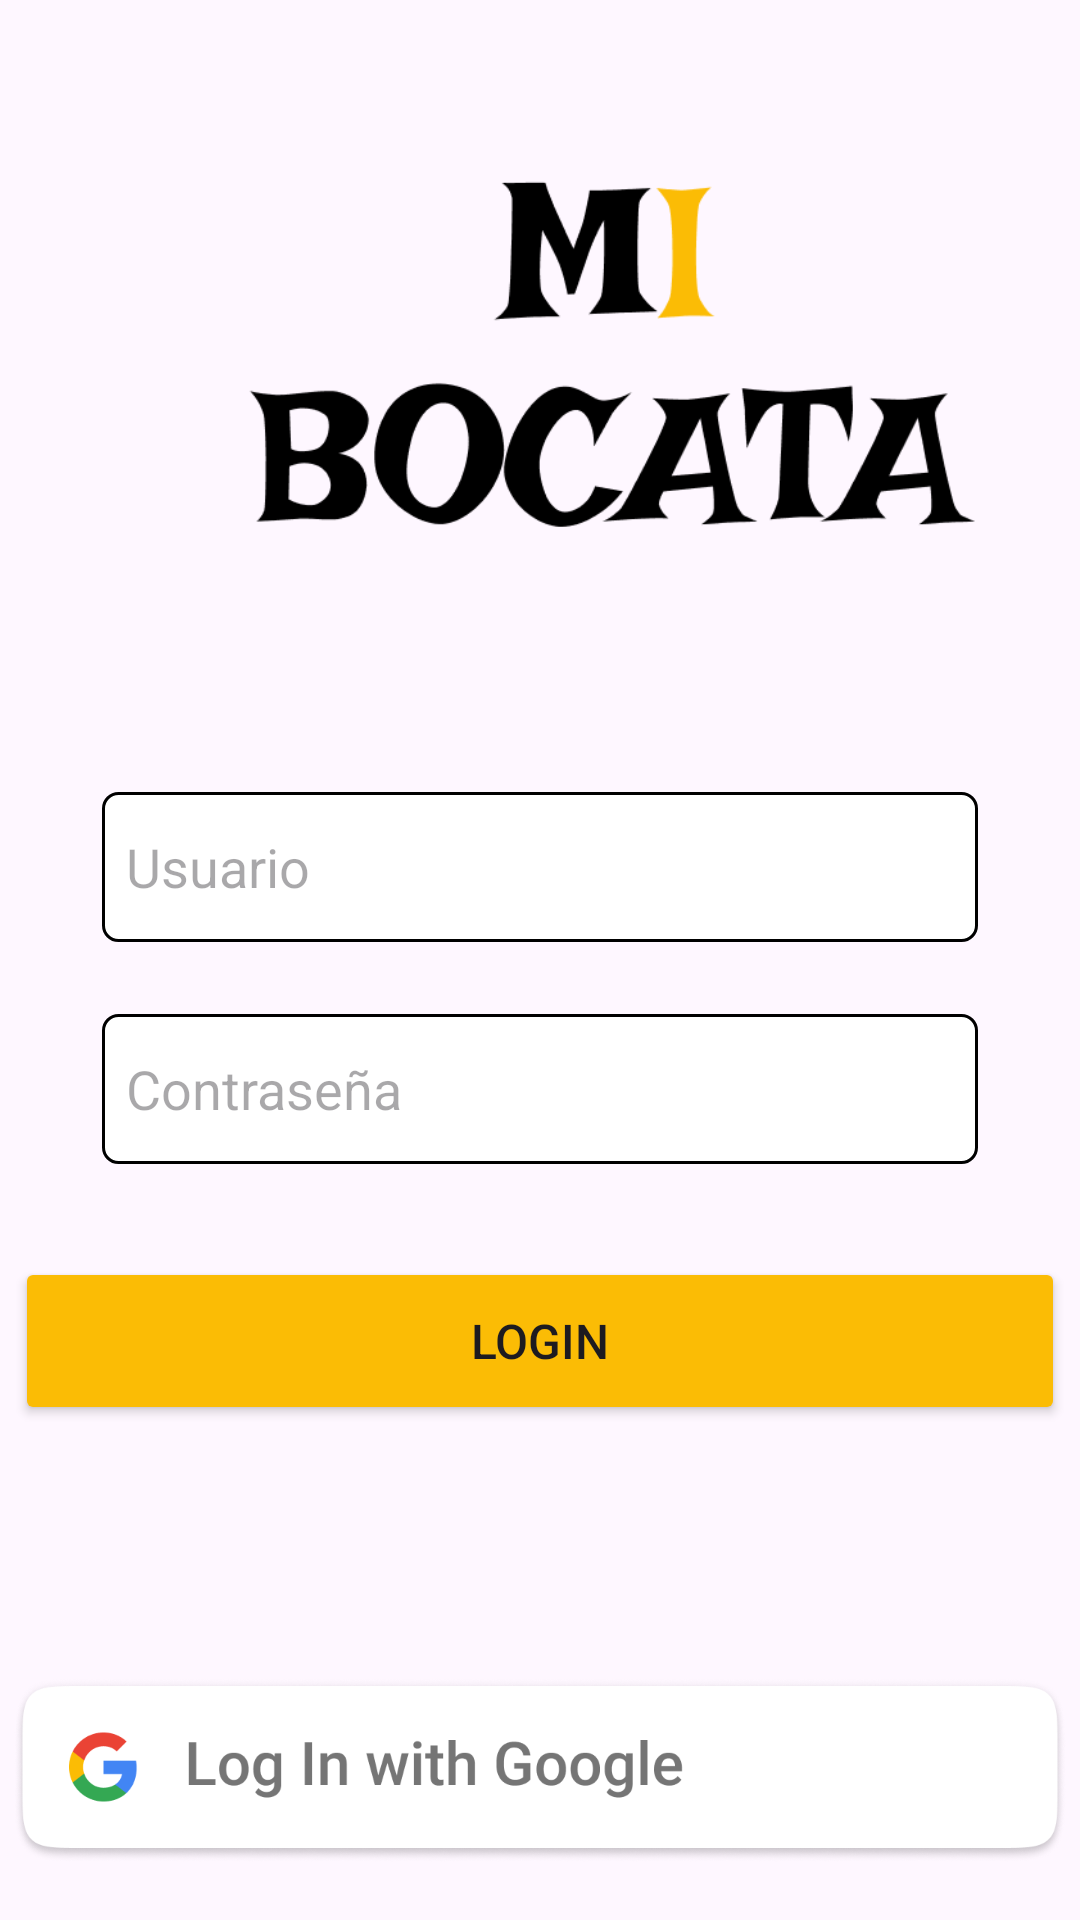

Here is an Android app screen rendered from its layout file. Give the layout XML and the strings, colors and styles it references.
<!-- AndroidManifest.xml: application theme Theme.Mi_bocadillo_final -->
<!-- res/layout/activity_main.xml -->
<?xml version="1.0" encoding="utf-8"?>
<androidx.constraintlayout.widget.ConstraintLayout xmlns:android="http://schemas.android.com/apk/res/android"
    xmlns:app="http://schemas.android.com/apk/res-auto"
    xmlns:tools="http://schemas.android.com/tools"
    android:id="@+id/main"
    android:layout_width="match_parent"
    android:layout_height="match_parent"
    tools:context=".MainActivity">

    <ImageView
        android:id="@+id/imageView"
        android:layout_width="294dp"
        android:layout_height="148dp"
        android:layout_marginStart="56dp"
        android:layout_marginTop="40dp"
        app:layout_constraintStart_toStartOf="parent"
        app:layout_constraintTop_toTopOf="parent"
        app:srcCompat="@drawable/logomibocata" />

    <EditText
        android:id="@+id/usuario"
        android:layout_width="0dp"
        android:layout_height="50dp"
        android:layout_marginStart="34dp"
        android:layout_marginTop="264dp"
        android:layout_marginEnd="34dp"
        android:background="@drawable/edit_text"
        android:ems="10"
        android:hint="Usuario"
        android:inputType="text"
        app:layout_constraintEnd_toEndOf="parent"
        app:layout_constraintHorizontal_bias="0.0"
        app:layout_constraintStart_toStartOf="parent"
        app:layout_constraintTop_toTopOf="parent" />

    <EditText
        android:id="@+id/contrasena"
        android:layout_width="0dp"
        android:layout_height="50dp"
        android:layout_marginStart="34dp"
        android:layout_marginTop="24dp"
        android:layout_marginEnd="34dp"
        android:background="@drawable/edit_text"
        android:ems="10"
        android:fontFamily="sans-serif"
        android:hint="Contraseña"
        android:inputType="text"
        app:layout_constraintEnd_toEndOf="parent"
        app:layout_constraintHorizontal_bias="0.0"
        app:layout_constraintStart_toStartOf="parent"
        app:layout_constraintTop_toBottomOf="@+id/usuario" />

    <Button
        android:id="@+id/botonLogin"
        android:layout_width="350dp"
        android:layout_height="56dp"
        android:layout_marginTop="31dp"
        android:backgroundTint="#FBBC05"
        android:text="Login"
        android:textSize="16sp"
        app:cornerRadius="5sp"
        app:layout_constraintEnd_toEndOf="parent"
        app:layout_constraintStart_toStartOf="parent"
        app:layout_constraintTop_toBottomOf="@+id/contrasena" />

    <androidx.constraintlayout.widget.Group
        android:id="@+id/group"
        android:layout_width="wrap_content"
        android:layout_height="wrap_content"
        app:layout_constraintBottom_toTopOf="parent"
        app:layout_constraintEnd_toStartOf="parent"
        app:layout_constraintStart_toStartOf="parent"
        app:layout_constraintTop_toTopOf="parent" />

    <ImageView
        android:id="@+id/imageView12"
        android:layout_width="wrap_content"
        android:layout_height="62dp"
        android:layout_marginTop="84dp"
        app:layout_constraintStart_toStartOf="parent"
        app:layout_constraintTop_toBottomOf="@+id/botonLogin"
        app:srcCompat="@drawable/google" />

</androidx.constraintlayout.widget.ConstraintLayout>
<!-- resources referenced by this layout -->
<resources>
  <!-- drawable edit_text (drawable) -->
  <?xml version="1.0" encoding="utf-8"?>
  <shape xmlns:android="http://schemas.android.com/apk/res/android">
      <solid android:color="@android:color/white"/>
      <stroke android:width="1dp" android:color="@android:color/black"/>
      <corners android:radius="5dp"/>
      <padding android:left="8dp" android:top="8dp" android:right="8dp" android:bottom="8dp"/> 
  </shape>
  <!-- drawable google: png bitmap (drawable, 38365 bytes) -->
  <!-- drawable logomibocata: png bitmap (drawable, 12384 bytes) -->
  <style name="Theme.Mi_bocadillo_final" parent="Base.Theme.Mi_bocadillo_final" />
  <style name="Base.Theme.Mi_bocadillo_final" parent="Theme.Material3.DayNight.NoActionBar">
          
          
      </style>
</resources>
